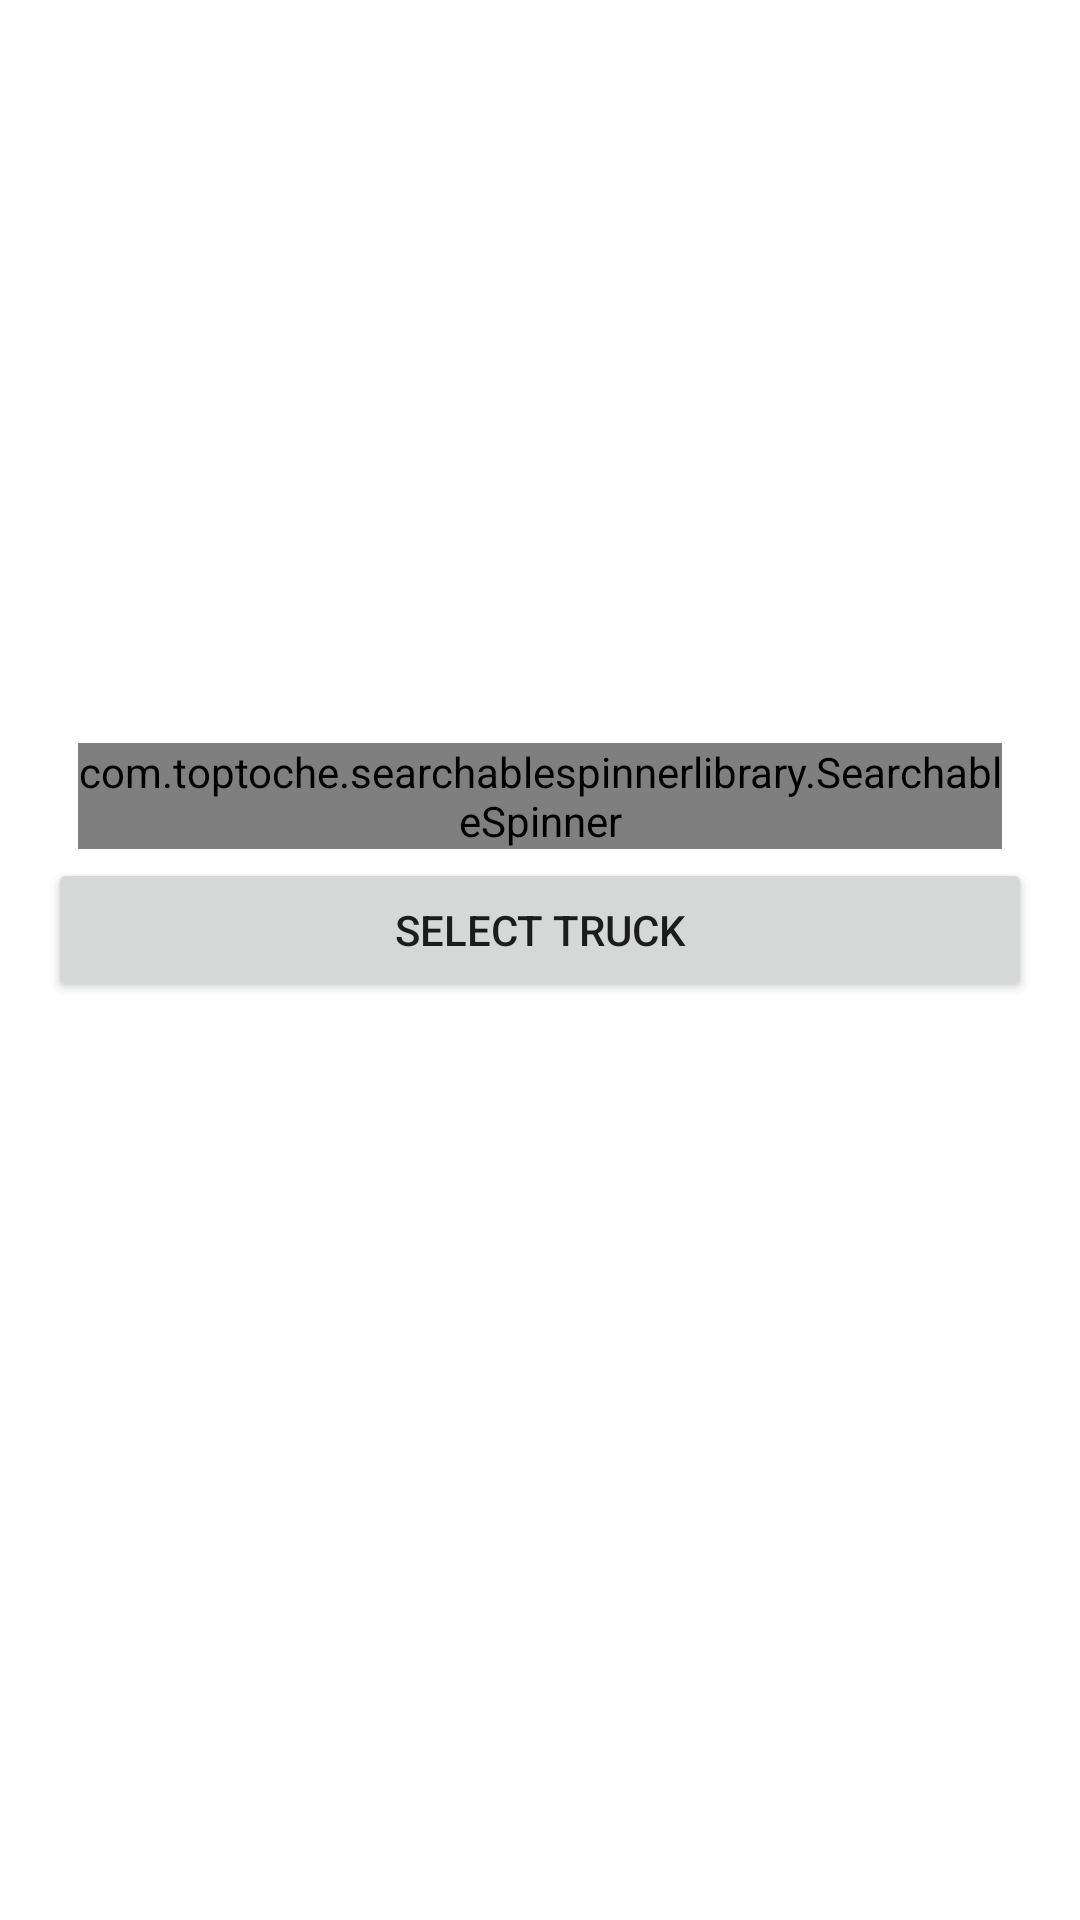

The Android layout XML behind this screen, and the referenced resources:
<!-- AndroidManifest.xml: application theme Theme.BreweryKegTrackAndTrace -->
<!-- res/layout/activity_select_truck.xml -->
<?xml version="1.0" encoding="utf-8"?>
<androidx.constraintlayout.widget.ConstraintLayout xmlns:android="http://schemas.android.com/apk/res/android"
    xmlns:app="http://schemas.android.com/apk/res-auto"
    xmlns:tools="http://schemas.android.com/tools"
    android:layout_width="match_parent"
    android:layout_height="match_parent"
    android:orientation="vertical"
    android:padding="16dp"
    tools:context=".SelectTruck"
    android:gravity="center">

    <com.toptoche.searchablespinnerlibrary.SearchableSpinner
        android:id="@+id/spinnerPart"
        android:layout_width="match_parent"
        android:layout_height="wrap_content"
        android:layout_margin="10dp"
        app:hintText="Select Truck"
        app:layout_constraintBottom_toBottomOf="parent"
        app:layout_constraintEnd_toEndOf="parent"
        app:layout_constraintHorizontal_bias="0.686"
        app:layout_constraintStart_toStartOf="parent"
        app:layout_constraintTop_toTopOf="parent"
        app:layout_constraintVertical_bias="0.401" />

    <Button
        android:id="@+id/button4"
        android:layout_width="match_parent"
        android:layout_height="wrap_content"
        android:onClick="selectAndGo"
        android:text="Select Truck"
        app:layout_constraintBottom_toBottomOf="parent"
        app:layout_constraintEnd_toEndOf="parent"
        app:layout_constraintHorizontal_bias="1.0"
        app:layout_constraintStart_toStartOf="parent"
        app:layout_constraintTop_toTopOf="parent"
        app:layout_constraintVertical_bias="0.482" />

</androidx.constraintlayout.widget.ConstraintLayout>
<!-- resources referenced by this layout -->
<resources>
  <style name="Theme.BreweryKegTrackAndTrace" parent="Theme.MaterialComponents.DayNight.NoActionBar">
          
          <item name="colorPrimary">@color/purple_500</item>
          <item name="colorPrimaryVariant">@color/purple_700</item>
          <item name="colorOnPrimary">@color/purple_700</item>
          
          <item name="colorSecondary">@color/purple_500</item>
          <item name="colorSecondaryVariant">@color/purple_700</item>
          <item name="colorOnSecondary">@color/purple_700</item>
          
          <item name="android:statusBarColor" tools:targetApi="l">?attr/colorPrimaryVariant</item>
          
      </style>'
  <color name="purple_500">#FFFDCF06</color>
  <color name="purple_700">#FF985123</color>
</resources>
